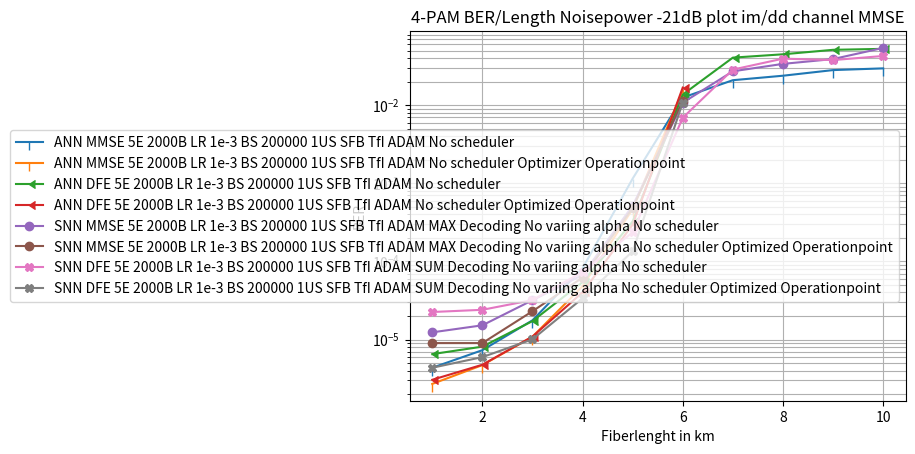

Source code (Python):
import numpy as np
import matplotlib.pyplot as plt

opt_lenght = np.linspace(1,6,6)
lenght = np.linspace(1,10,10)

ANN_MMSE_BER_5E_2000B_LR1e_3_BS_200000_1US_SFB_TfI_ADAM_NVA = np.array([4.34999993e-06, 7.30000011e-06, 1.75999994e-05, 8.16000029e-05,
                                                                        1.14784995e-03, 1.25244996e-02, 2.09027492e-02, 2.38512997e-02,
                                                                        2.81604007e-02, 2.96260007e-02]);
ANN_MMSE_BER_5E_2000B_LR1e_3_BS_200000_1US_SFB_TfI_ADAM_NVA_Opt = np.array([2.7000001e-06, 4.69999986e-06, 1.08499999e-05, 4.80999988e-05,
                                                                            0.00046935, 0.0153555]);


########################################################################################################################################

SNN_MMSE_BER_5E_2000B_LR1e_3_BS_200000_1US_SFB_TfI_ADAM_MAX_NVA = np.array([1.23500004e-05, 1.52000002e-05, 3.18499988e-05, 6.70500012e-05,
                                                                            5.16799977e-04, 1.07749999e-02, 2.71668993e-02, 3.38226482e-02,
                                                                            3.89678515e-02, 5.41325994e-02]);

SNN_MMSE_BER_5E_2000B_LR1e_3_BS_200000_1US_SFB_TfI_ADAM_MAX_NVA_Opt = np.array([9.00000032e-06, 9.00000032e-06, 2.30000005e-05, 6.19999992e-05,
                                                                                0.000484      , 0.011484      ]);

########################################################################################################################################

ANN_DFE_BER_5E_2000B_LR1e_3_BS_200000_1US_SFB_TfI_ADAM_NS = np.array([6.49999993e-06, 8.09999983e-06, 1.72000000e-05, 5.42499984e-05,
                                                                      3.24649998e-04, 1.36859501e-02, 4.06547002e-02, 4.48600017e-02,
                                                                      5.11852987e-02, 5.26759513e-02]);

ANN_DFE_BER_5E_2000B_LR1e_3_BS_200000_1US_SFB_TfI_ADAM_NS_Opt = np.array([3.05000003e-06, 4.74999979e-06, 1.09000002e-05, 4.01500001e-05,
                                                                          0.00029565, 0.01682055]);

########################################################################################################################################

SNN_DFE_BER_5E_2000B_LR1e_3_BS_200000_1US_SFB_TfI_ADAM_SUM_1_NVA = np.array([2.70000000e-05, 2.30000005e-05, 3.19999999e-05, 7.59999966e-05,
                                                                       2.24999996e-04, 6.87699998e-03, 2.86410004e-02, 3.93720008e-02,
                                                                       3.82470004e-02, 4.27579992e-02]);
SNN_DFE_BER_5E_2000B_LR1e_3_BS_200000_1US_SFB_TfI_ADAM_SUM_2_NVA = np.array([1.80000006e-05, 2.49999994e-05, 3.19999999e-05, 7.10000022e-05,
                                                                       2.46000011e-04, 6.92699989e-03, 2.85250004e-02, 3.95289995e-02,
                                                                       3.74020003e-02, 4.26100008e-02]);
SNN_DFE_BER_5E_2000B_LR1e_3_BS_200000_1US_SFB_TfI_ADAM_SUM_NVA = SNN_DFE_BER_5E_2000B_LR1e_3_BS_200000_1US_SFB_TfI_ADAM_SUM_1_NVA + SNN_DFE_BER_5E_2000B_LR1e_3_BS_200000_1US_SFB_TfI_ADAM_SUM_2_NVA
SNN_DFE_BER_5E_2000B_LR1e_3_BS_200000_1US_SFB_TfI_ADAM_SUM_NVA = SNN_DFE_BER_5E_2000B_LR1e_3_BS_200000_1US_SFB_TfI_ADAM_SUM_NVA / 2 

SNN_DFE_BER_5E_2000B_LR1e_3_BS_200000_1US_SFB_TfI_ADAM_SUM_NVA_Opt = np.array([4.34999993e-06, 5.94999983e-06, 1.00500001e-05, 3.36999983e-05,
                                                                               0.00013465, 0.01081155]);

########################################################################################################################################

plt.figure()
plt.semilogy(lenght,ANN_MMSE_BER_5E_2000B_LR1e_3_BS_200000_1US_SFB_TfI_ADAM_NVA,label='ANN MMSE 5E 2000B LR 1e-3 BS 200000 1US SFB TfI ADAM No scheduler',marker=3)
plt.semilogy(opt_lenght,ANN_MMSE_BER_5E_2000B_LR1e_3_BS_200000_1US_SFB_TfI_ADAM_NVA_Opt,label='ANN MMSE 5E 2000B LR 1e-3 BS 200000 1US SFB TfI ADAM No scheduler Optimizer Operationpoint',marker=3)

plt.semilogy(lenght,ANN_DFE_BER_5E_2000B_LR1e_3_BS_200000_1US_SFB_TfI_ADAM_NS,label='ANN DFE 5E 2000B LR 1e-3 BS 200000 1US SFB TfI ADAM No scheduler',marker=4)
plt.semilogy(opt_lenght,ANN_DFE_BER_5E_2000B_LR1e_3_BS_200000_1US_SFB_TfI_ADAM_NS_Opt,label='ANN DFE 5E 2000B LR 1e-3 BS 200000 1US SFB TfI ADAM No scheduler Optimized Operationpoint',marker=4)

plt.semilogy(lenght,SNN_MMSE_BER_5E_2000B_LR1e_3_BS_200000_1US_SFB_TfI_ADAM_MAX_NVA,label='SNN MMSE 5E 2000B LR 1e-3 BS 200000 1US SFB TfI ADAM MAX Decoding No variing alpha No scheduler',marker='o')
plt.semilogy(opt_lenght,SNN_MMSE_BER_5E_2000B_LR1e_3_BS_200000_1US_SFB_TfI_ADAM_MAX_NVA_Opt,label='SNN MMSE 5E 2000B LR 1e-3 BS 200000 1US SFB TfI ADAM MAX Decoding No variing alpha No scheduler Optimized Operationpoint',marker='o')

plt.semilogy(lenght,SNN_DFE_BER_5E_2000B_LR1e_3_BS_200000_1US_SFB_TfI_ADAM_SUM_NVA,label='SNN DFE 5E 2000B LR 1e-3 BS 200000 1US SFB TfI ADAM SUM Decoding No variing alpha No scheduler',marker='X')
plt.semilogy(opt_lenght,SNN_DFE_BER_5E_2000B_LR1e_3_BS_200000_1US_SFB_TfI_ADAM_SUM_NVA_Opt,label='SNN DFE 5E 2000B LR 1e-3 BS 200000 1US SFB TfI ADAM SUM Decoding No variing alpha No scheduler Optimized Operationpoint',marker='X')

plt.title("4-PAM BER/Length Noisepower -21dB plot im/dd channel MMSE");
plt.xlabel("Fiberlenght in km");
plt.ylabel("BER");
plt.grid(which='both')
plt.legend();

plt.show()

